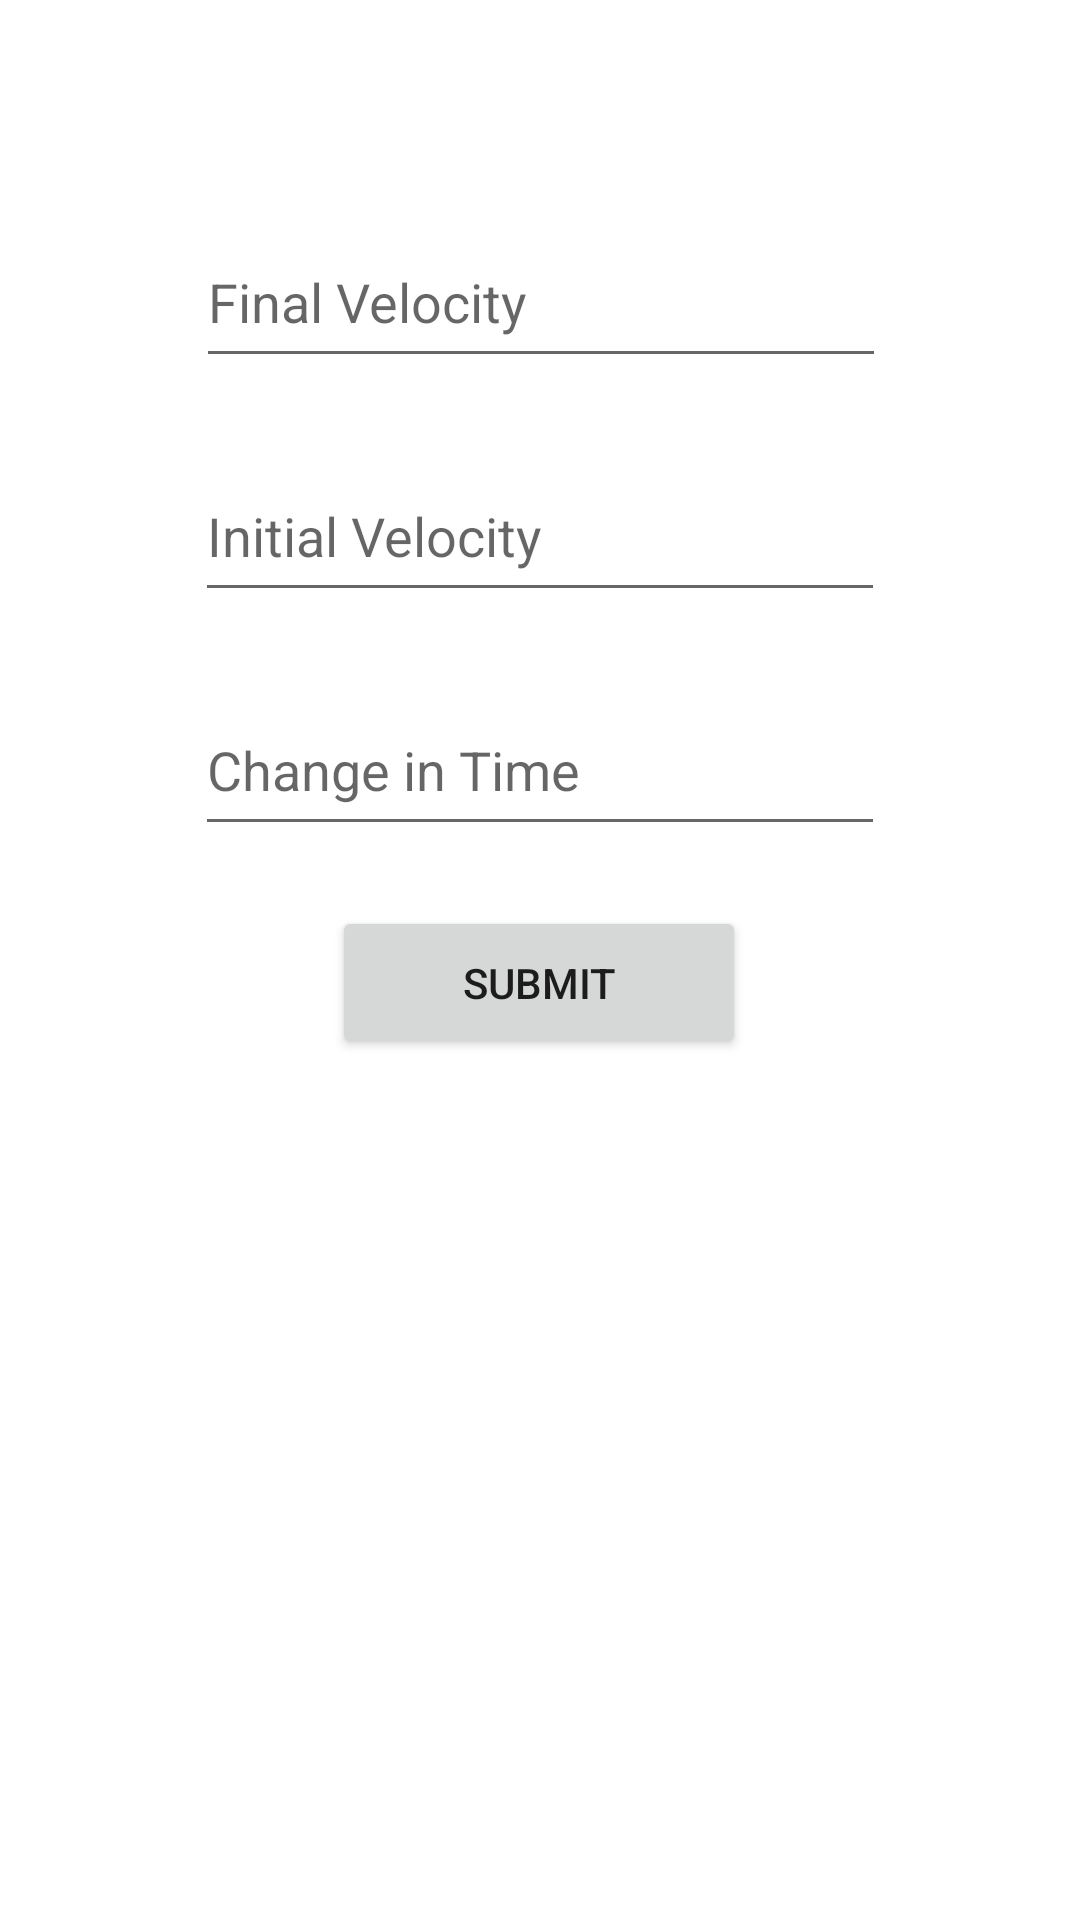

Produce the Android XML layout that renders to this screen, including the resource entries it uses.
<!-- AndroidManifest.xml: application theme Theme.Test -->
<!-- res/layout/activity_no_acc_eq.xml -->
<?xml version="1.0" encoding="utf-8"?>
<androidx.constraintlayout.widget.ConstraintLayout xmlns:android="http://schemas.android.com/apk/res/android"
    xmlns:app="http://schemas.android.com/apk/res-auto"
    xmlns:tools="http://schemas.android.com/tools"
    android:layout_width="match_parent"
    android:layout_height="match_parent"
    tools:context=".NoAccEqActivity">

    <TextView
        android:id="@+id/NoAccAnswer"
        android:layout_width="380dp"
        android:layout_height="93dp"
        android:layout_marginTop="44dp"
        android:text=""
        android:textAlignment="center"
        android:textColor="#000000"
        android:textSize="24sp"
        app:layout_constraintEnd_toEndOf="parent"
        app:layout_constraintHorizontal_bias="0.516"
        app:layout_constraintStart_toStartOf="parent"
        app:layout_constraintTop_toBottomOf="@+id/Submit" />

    <Button
        android:id="@+id/Submit"
        android:layout_width="138dp"
        android:layout_height="51dp"
        android:layout_marginTop="20dp"
        android:text="Submit"
        app:layout_constraintEnd_toEndOf="parent"
        app:layout_constraintHorizontal_bias="0.498"
        app:layout_constraintStart_toStartOf="parent"
        app:layout_constraintTop_toBottomOf="@+id/Time" />

    <EditText
        android:id="@+id/FinalVel"
        android:layout_width="230dp"
        android:layout_height="54dp"
        android:layout_marginTop="72dp"
        android:ems="10"
        android:hint="Final Velocity"
        android:inputType="numberDecimal|numberSigned"
        app:layout_constraintEnd_toEndOf="parent"
        app:layout_constraintHorizontal_bias="0.502"
        app:layout_constraintStart_toStartOf="parent"
        app:layout_constraintTop_toTopOf="parent" />

    <EditText
        android:id="@+id/IV"
        android:layout_width="230dp"
        android:layout_height="54dp"
        android:layout_marginTop="24dp"
        android:ems="10"
        android:hint="Initial Velocity"
        android:inputType="numberDecimal|numberSigned"
        app:layout_constraintEnd_toEndOf="parent"
        app:layout_constraintStart_toStartOf="parent"
        app:layout_constraintTop_toBottomOf="@+id/FinalVel" />

    <EditText
        android:id="@+id/Time"
        android:layout_width="230dp"
        android:layout_height="54dp"
        android:layout_marginTop="24dp"
        android:ems="10"
        android:hint="Change in Time"
        android:inputType="numberDecimal|numberSigned"
        app:layout_constraintEnd_toEndOf="parent"
        app:layout_constraintStart_toStartOf="parent"
        app:layout_constraintTop_toBottomOf="@+id/IV" />
</androidx.constraintlayout.widget.ConstraintLayout>
<!-- resources referenced by this layout -->
<resources>
  <style name="Theme.Test" parent="Theme.MaterialComponents.DayNight.DarkActionBar">
          
          <item name="colorPrimary">@color/teal_700</item>
          <item name="colorPrimaryVariant">@color/black</item>
          <item name="colorOnPrimary">@color/white</item>
          
          <item name="colorSecondary">@color/teal_200</item>
          <item name="colorSecondaryVariant">@color/teal_700</item>
          <item name="colorOnSecondary">@color/black</item>
          
          <item name="android:statusBarColor">?attr/colorPrimaryVariant</item>
          
      </style>
  <!-- not gathered from this repository: default colours our renderer supplied (Android Studio template values) -->
  <color name="teal_200">#FF03DAC5</color>
  <color name="teal_700">#FF018786</color>
  <color name="black">#FF000000</color>
  <color name="white">#FFFFFFFF</color>
</resources>
